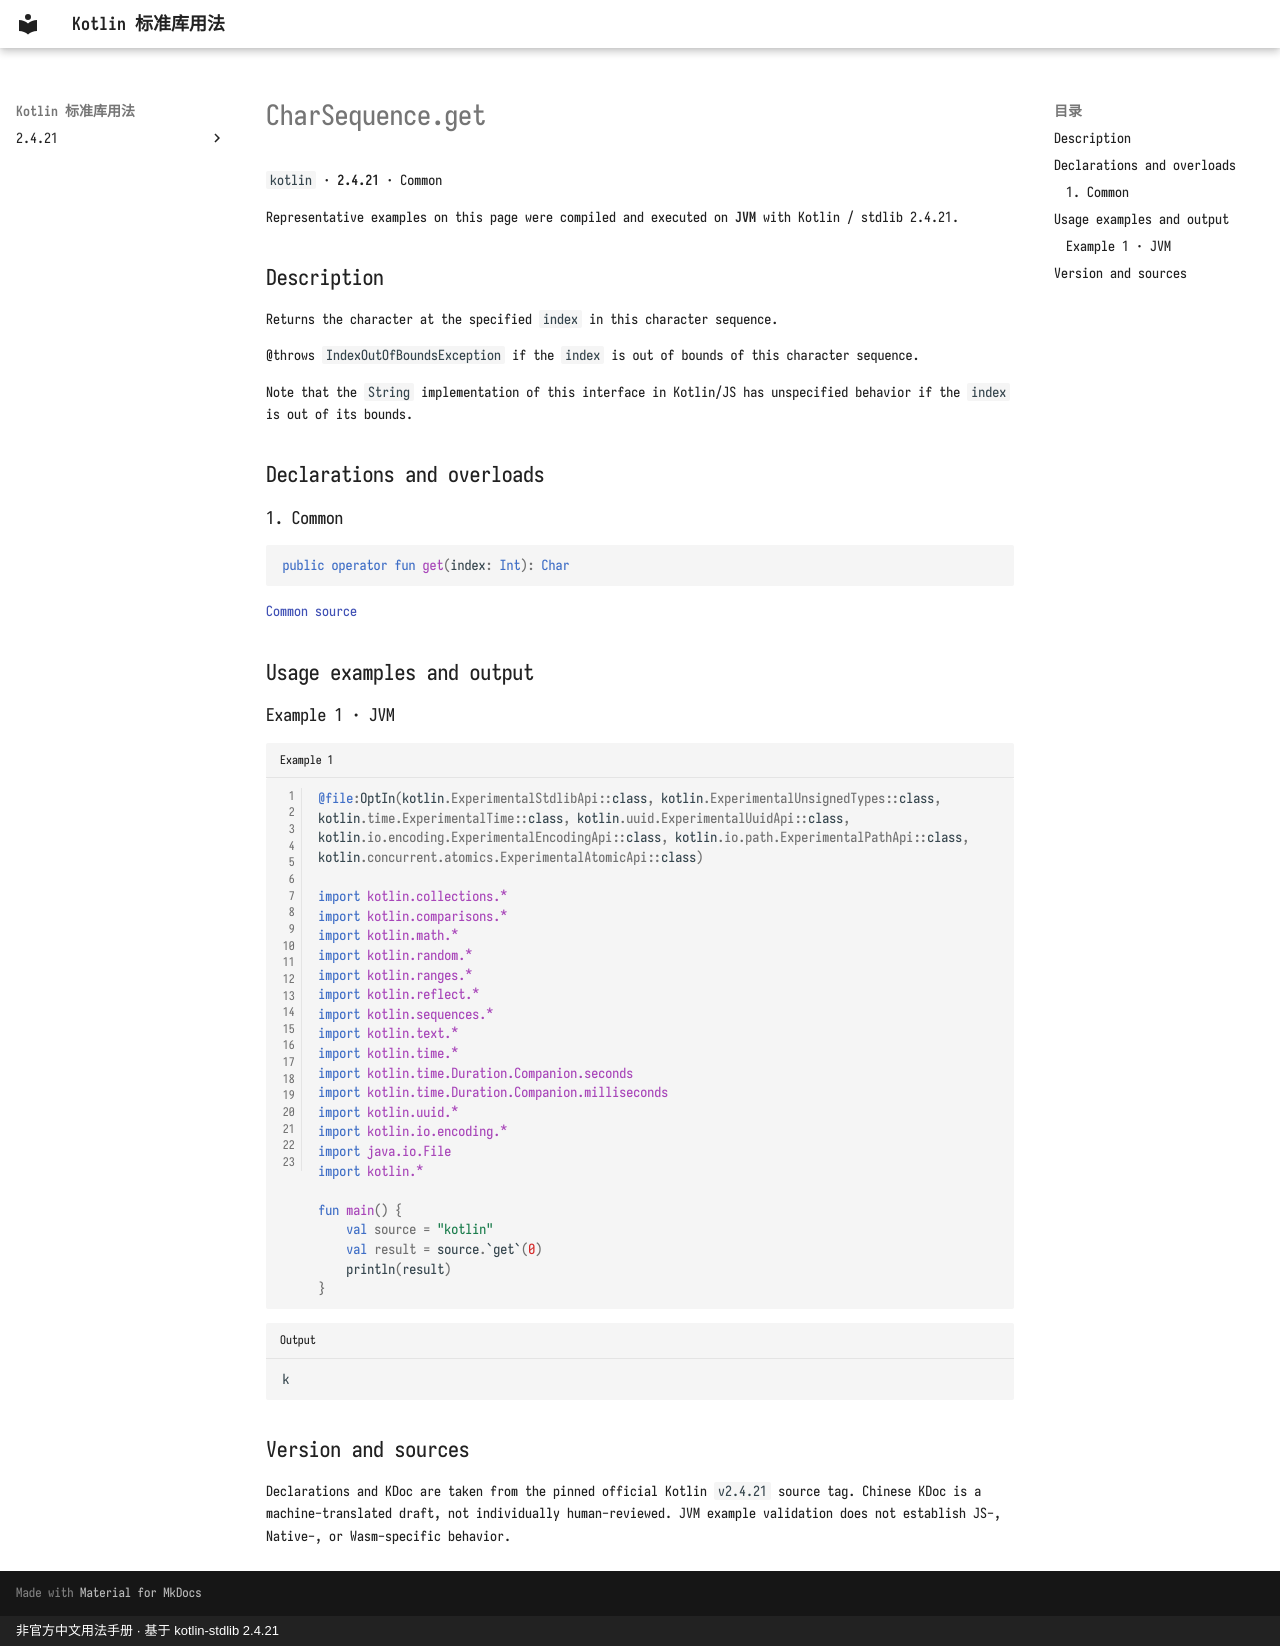

repository: oooooooko/kotlin-stdlib-docs · page: en/api/kotlin/charsequence-get--a31b323c/index.html · generator: mkdocs · copyright: 非官方中文用法手册 · 基于 kotlin-stdlib 2.4.21

# CharSequence.get

`kotlin` · **2.4.21** · Common

Representative examples on this page were compiled and executed on **JVM** with Kotlin / stdlib 2.4.21.

## Description

Returns the character at the specified `index` in this character sequence.

@throws `IndexOutOfBoundsException` if the `index` is out of bounds of this character sequence.

Note that the `String` implementation of this interface in Kotlin/JS has unspecified behavior
if the `index` is out of its bounds.

## Declarations and overloads

### 1. Common

```kotlin
public operator fun get(index: Int): Char
```

[Common source](https://github.com/JetBrains/kotlin/blob/v2.4.21/libraries/stdlib/src/kotlin/CharSequence.kt#L25)

## Usage examples and output

### Example 1 · JVM

```kotlin title="Example 1" linenums="1"
@file:OptIn(kotlin.ExperimentalStdlibApi::class, kotlin.ExperimentalUnsignedTypes::class, kotlin.time.ExperimentalTime::class, kotlin.uuid.ExperimentalUuidApi::class, kotlin.io.encoding.ExperimentalEncodingApi::class, kotlin.io.path.ExperimentalPathApi::class, kotlin.concurrent.atomics.ExperimentalAtomicApi::class)

import kotlin.collections.*
import kotlin.comparisons.*
import kotlin.math.*
import kotlin.random.*
import kotlin.ranges.*
import kotlin.reflect.*
import kotlin.sequences.*
import kotlin.text.*
import kotlin.time.*
import kotlin.time.Duration.Companion.seconds
import kotlin.time.Duration.Companion.milliseconds
import kotlin.uuid.*
import kotlin.io.encoding.*
import java.io.File
import kotlin.*

fun main() {
    val source = "kotlin"
    val result = source.`get`(0)
    println(result)
}
```

```text title="Output"
k
```

## Version and sources

Declarations and KDoc are taken from the pinned official Kotlin `v2.4.21` source tag. Chinese KDoc is a machine-translated draft, not individually human-reviewed. JVM example validation does not establish JS-, Native-, or Wasm-specific behavior.
